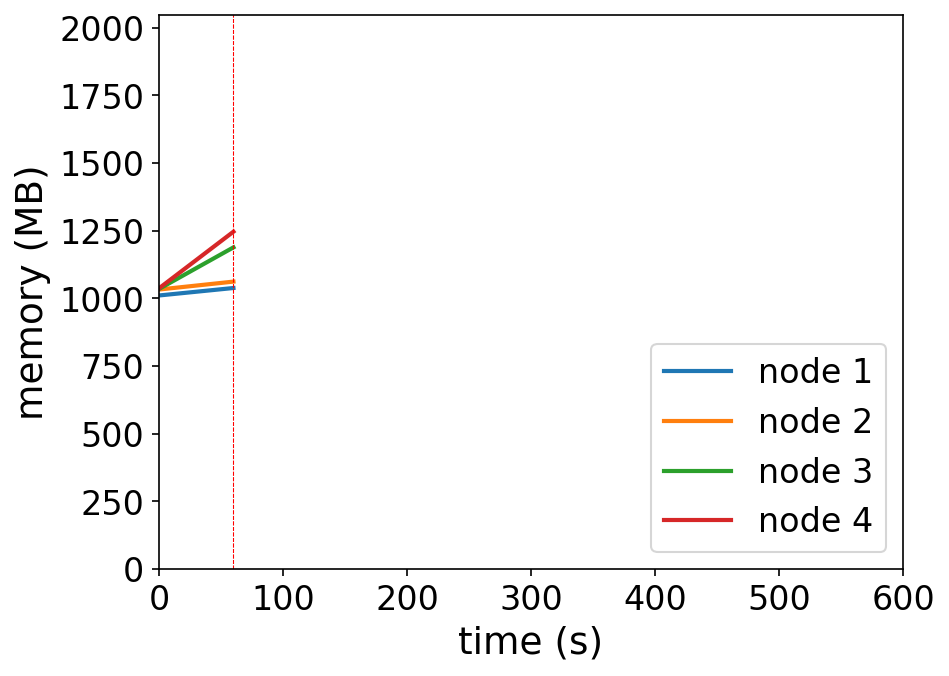

Data behind this chart, as committed beside it:
timestamp, ppgcc-m02_pod_amount, ppgcc-m02_memory, ppgcc-m02_cpu, ppgcc-m03_pod_amount, ppgcc-m03_memory, ppgcc-m03_cpu, ppgcc-m04_pod_amount, ppgcc-m04_memory, ppgcc-m04_cpu, ppgcc-m05_pod_amount, ppgcc-m05_memory, ppgcc-m05_cpu
0, 5, 1035016, 349630600, 5, 1057472, 325800514, 5, 1059724, 381251460, 5, 1062068, 284010948
60, 5, 1063264, 53404481, 5, 1087436, 66956134, 5, 1216936, 144101827, 5, 1276304, 202279265
